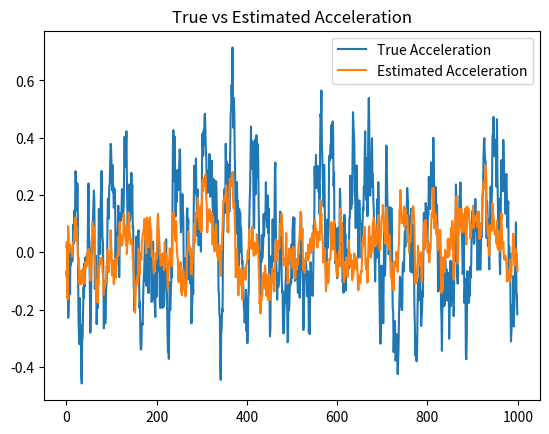
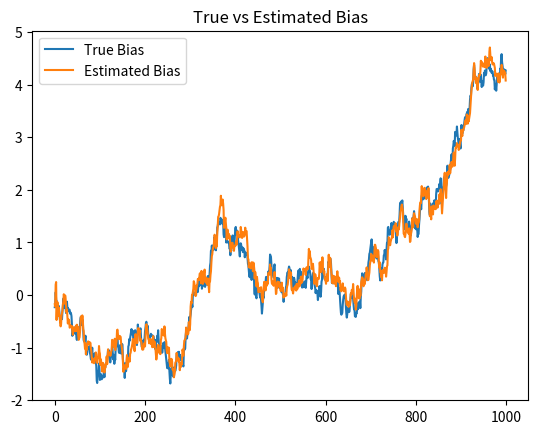

The script that saved these images, in order:
import matplotlib.pyplot as plt
import numpy as np

# Implement a Kalman filter for a simple linear system
phi = 0.9
SD_a = 0.1
SD_b = 0.1
SD_v = 0.1
b = -0.2
Time_step = 0.001

x, v, a = 0, 0, 0 # Initial state of the system

phi_matrix = np.array(([1 , Time_step, 0, 0],
                        [0, 1, Time_step, 0], 
                        [0, 0, phi, 0],
                        [0, 0, 0, 1]))

state_matrix = np.array(([x], [v], [a], [b]), dtype=float) # state matrix of the system

H = np.array([[0, 0, 1, 1]]) # measurement matrix, shape (1,4)

# implement a Kalman filter
Q = np.diag([0, 0, SD_a**2, SD_b**2]) # process noise covariance
R = np.array([[SD_v**2]]) # measurement noise covariance
P = np.eye(4) # initial estimate error covariance


# make the system
def system_update(state_matrix):
    '''Are the w_a and w_b correlated?'''
    w_a = np.random.randn() # driving noise input for acceleration
    w_b = np.random.randn() # driving noise input for bias
    
    # update the state matrix via dynamics
    new_state_matrix = phi_matrix @ state_matrix
    
    # add process noise to acceleration and bias after propagation
    new_state_matrix[2] += SD_a * w_a
    new_state_matrix[3] += SD_b * w_b
    
    return new_state_matrix

def measurement_update(state_matrix):
    '''Is the v measurement noise correlated with the a and b noise?'''
    v = np.random.randn() # measurement noise
    z = H @ state_matrix + SD_v * v # measurement of acceleration + bias with noise
    
    return z

def kalman_filter(true_state, state_estimate, P):
    # Prediction step
    predicted_state = phi_matrix @ state_estimate
    predicted_P = phi_matrix @ P @ phi_matrix.T + Q
    
    # Measurement update step - measure the TRUE state, not the prediction
    z = measurement_update(true_state)
    y = z - H @ predicted_state # measurement residual
    S = H @ predicted_P @ H.T + R # residual covariance, shape (1,1)
    K = predicted_P @ H.T @ np.linalg.inv(S) # Kalman gain, shape (4,1)
    
    updated_state = predicted_state + K @ y
    updated_P = (np.eye(len(P)) - K @ H) @ predicted_P
    
    return updated_state, updated_P

def main():
    global state_matrix, P

    # Kalman filter implementation
    num_iterations = 1000

    filtered_states = []
    true_states = []

    state_estimate = state_matrix.copy() # separate estimate tracked by the filter

    for i in range(num_iterations):
        new_state_matrix = system_update(state_matrix) # propagate the true state

        # filter takes the true measurement and the previous estimate
        filtered_state_matrix, P = kalman_filter(new_state_matrix, state_estimate, P)

        filtered_states.append(filtered_state_matrix)
        true_states.append(new_state_matrix)

        state_matrix = new_state_matrix          # advance the true state
        state_estimate = filtered_state_matrix   # advance the filter estimate

    # plot the results
    true_accelerations = [state[2, 0] for state in true_states]
    estimated_accelerations = [state[2, 0] for state in filtered_states]
    plt.plot(true_accelerations, label='True Acceleration')
    plt.plot(estimated_accelerations, label='Estimated Acceleration')
    plt.legend()
    plt.title('True vs Estimated Acceleration')
    plt.savefig('acceleration.png')
    plt.clf()

    true_biases = [state[3, 0] for state in true_states]
    estimated_biases = [state[3, 0] for state in filtered_states]
    plt.plot(true_biases, label='True Bias')
    plt.plot(estimated_biases, label='Estimated Bias')
    plt.legend()
    plt.title('True vs Estimated Bias')
    plt.savefig('bias.png')
    plt.clf()


if __name__ == "__main__":
    main()
